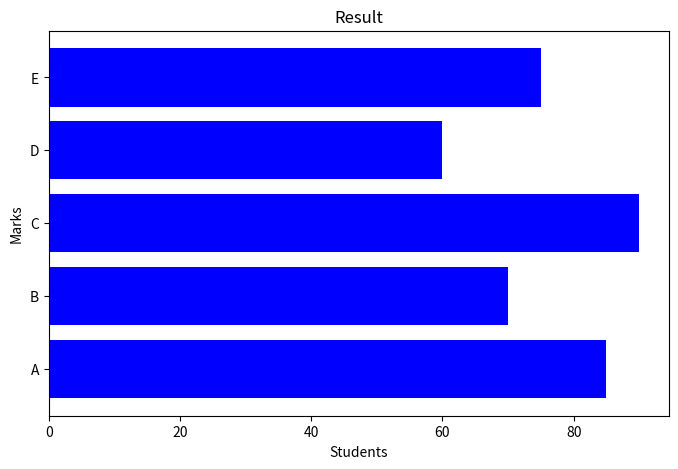

Source code (Python):
import matplotlib.pyplot as plt

# products = ["Laptop", "Mobile", "Tablet", "Headphones"]
# sales = [50000, 30000, 20000, 10000]

# fig , ax = plt.subplots(figsize=(8,5))

# ax.barh(products,sales ,color="orange")

# ax.set_title("Product Sales")
# ax.set_ylabel("Product")
# ax.set_xlabel("Sales")

# plt.show()


students = ["A", "B", "C", "D", "E"]
marks = [85, 70, 90, 60, 75]

fig,ax=plt.subplots(figsize=(8,5))

ax.barh(students,marks,color="blue")
ax.set_title("Result")
ax.set_ylabel("Marks")
ax.set_xlabel("Students")

plt.show()
